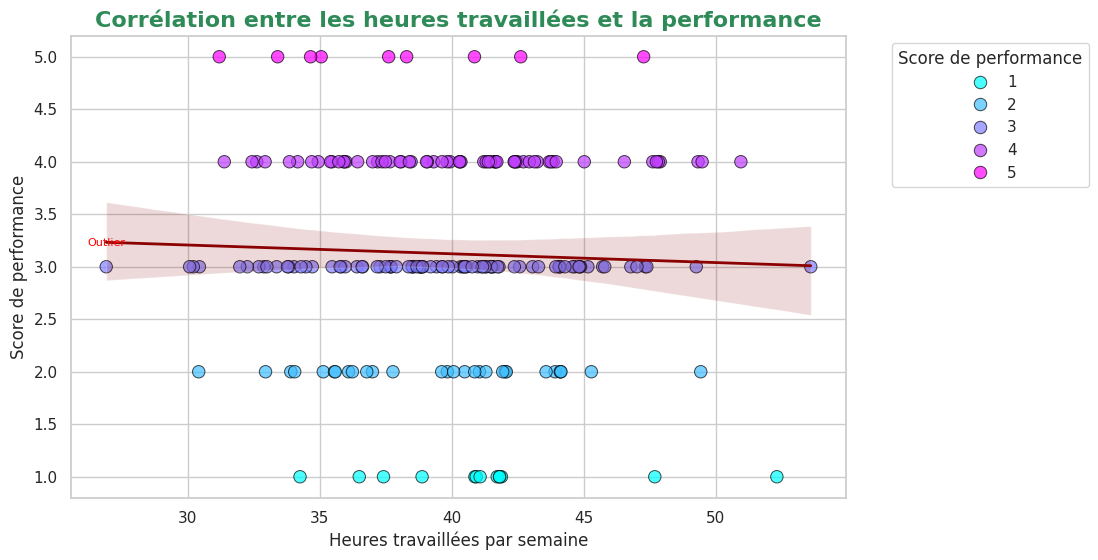

This figure's Python source:
import matplotlib.pyplot as plt
import seaborn as sns
import numpy as np

# Simulated data for performance scores and hours worked (for demonstration purposes)
np.random.seed(42)
hours_worked = np.random.normal(40, 5, 200).clip(25, 60)
performance_scores = np.random.choice([1, 2, 3, 4, 5], size=200, p=[0.05, 0.1, 0.5, 0.3, 0.05])

# Set up the plot
plt.figure(figsize=(10, 6))
sns.set_theme(style="whitegrid")

# Scatterplot with outliers highlighted
scatter = sns.scatterplot(x=hours_worked, y=performance_scores, hue=performance_scores, 
                          palette='cool', s=80, edgecolor='black', alpha=0.7)

# Adding a trendline using regression
sns.regplot(x=hours_worked, y=performance_scores, scatter=False, color='darkred', 
            line_kws={"linewidth": 2, "label": "Droite de tendance"})

# Title and labels
plt.title("Corrélation entre les heures travaillées et la performance", fontsize=16, fontweight='bold', color="#2E8B57")
plt.xlabel("Heures travaillées par semaine", fontsize=12)
plt.ylabel("Score de performance", fontsize=12)

# Annotations for outliers
outlier_indices = np.where((hours_worked > 55) | (hours_worked < 30))[0]  # Simulating outlier logic
for i in outlier_indices:
    plt.text(hours_worked[i], performance_scores[i] + 0.2, "Outlier", fontsize=8, color='red', ha='center')

# Legend placement
plt.legend(title="Score de performance", loc='upper left', bbox_to_anchor=(1.05, 1))

# Save the final scatterplot with enhancements
plt.savefig("final_scatterplot_with_trendline.png", bbox_inches='tight', dpi=300)
plt.show()
